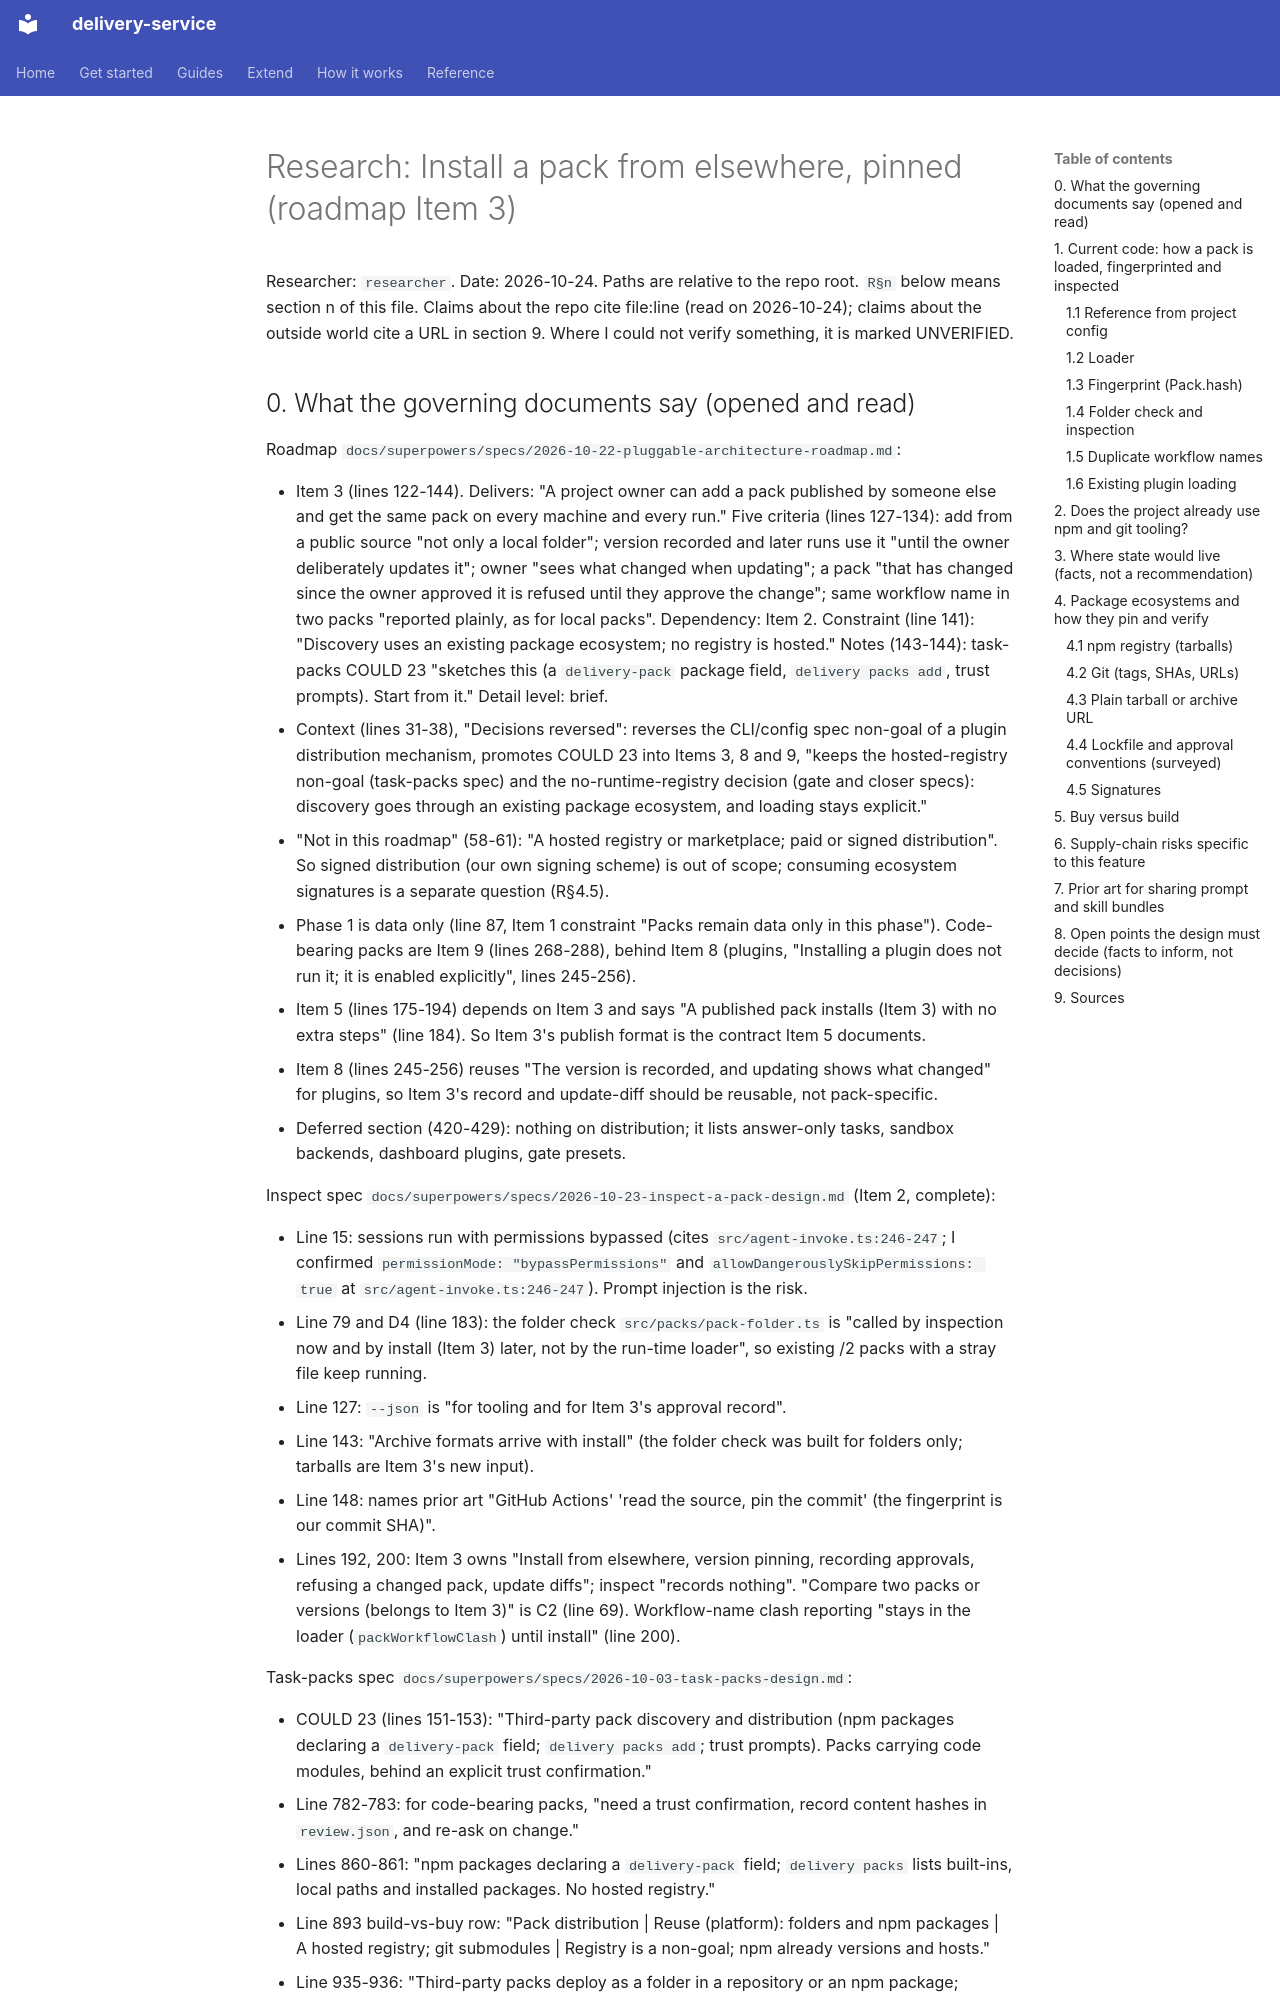

repository: jorjives/delivery-service · page: prd/2026-10-24-install-a-pack-from-elsewhere/research/index.html · generator: mkdocs

# Research: Install a pack from elsewhere, pinned (roadmap Item 3)

Researcher: `researcher`. Date: 2026-10-24. Paths are relative to the repo root. `R§n` below means section n of this file. Claims about the repo cite file:line (read on 2026-10-24); claims about the outside world cite a URL in section 9. Where I could not verify something, it is marked UNVERIFIED.
